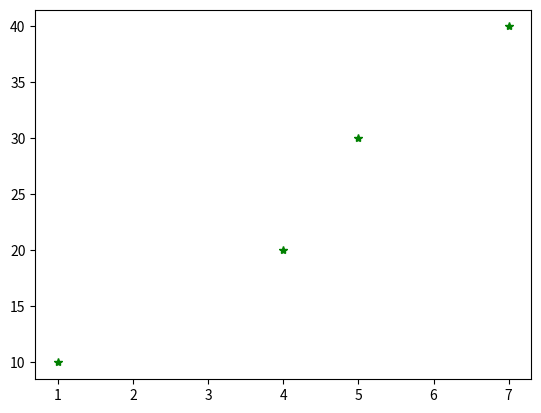

Reproduce this figure in Python.
# with green and four numbers
import matplotlib.pyplot as plt

plt.plot((1,4,5,7),(10,20,30,40),"*g")

plt.show()